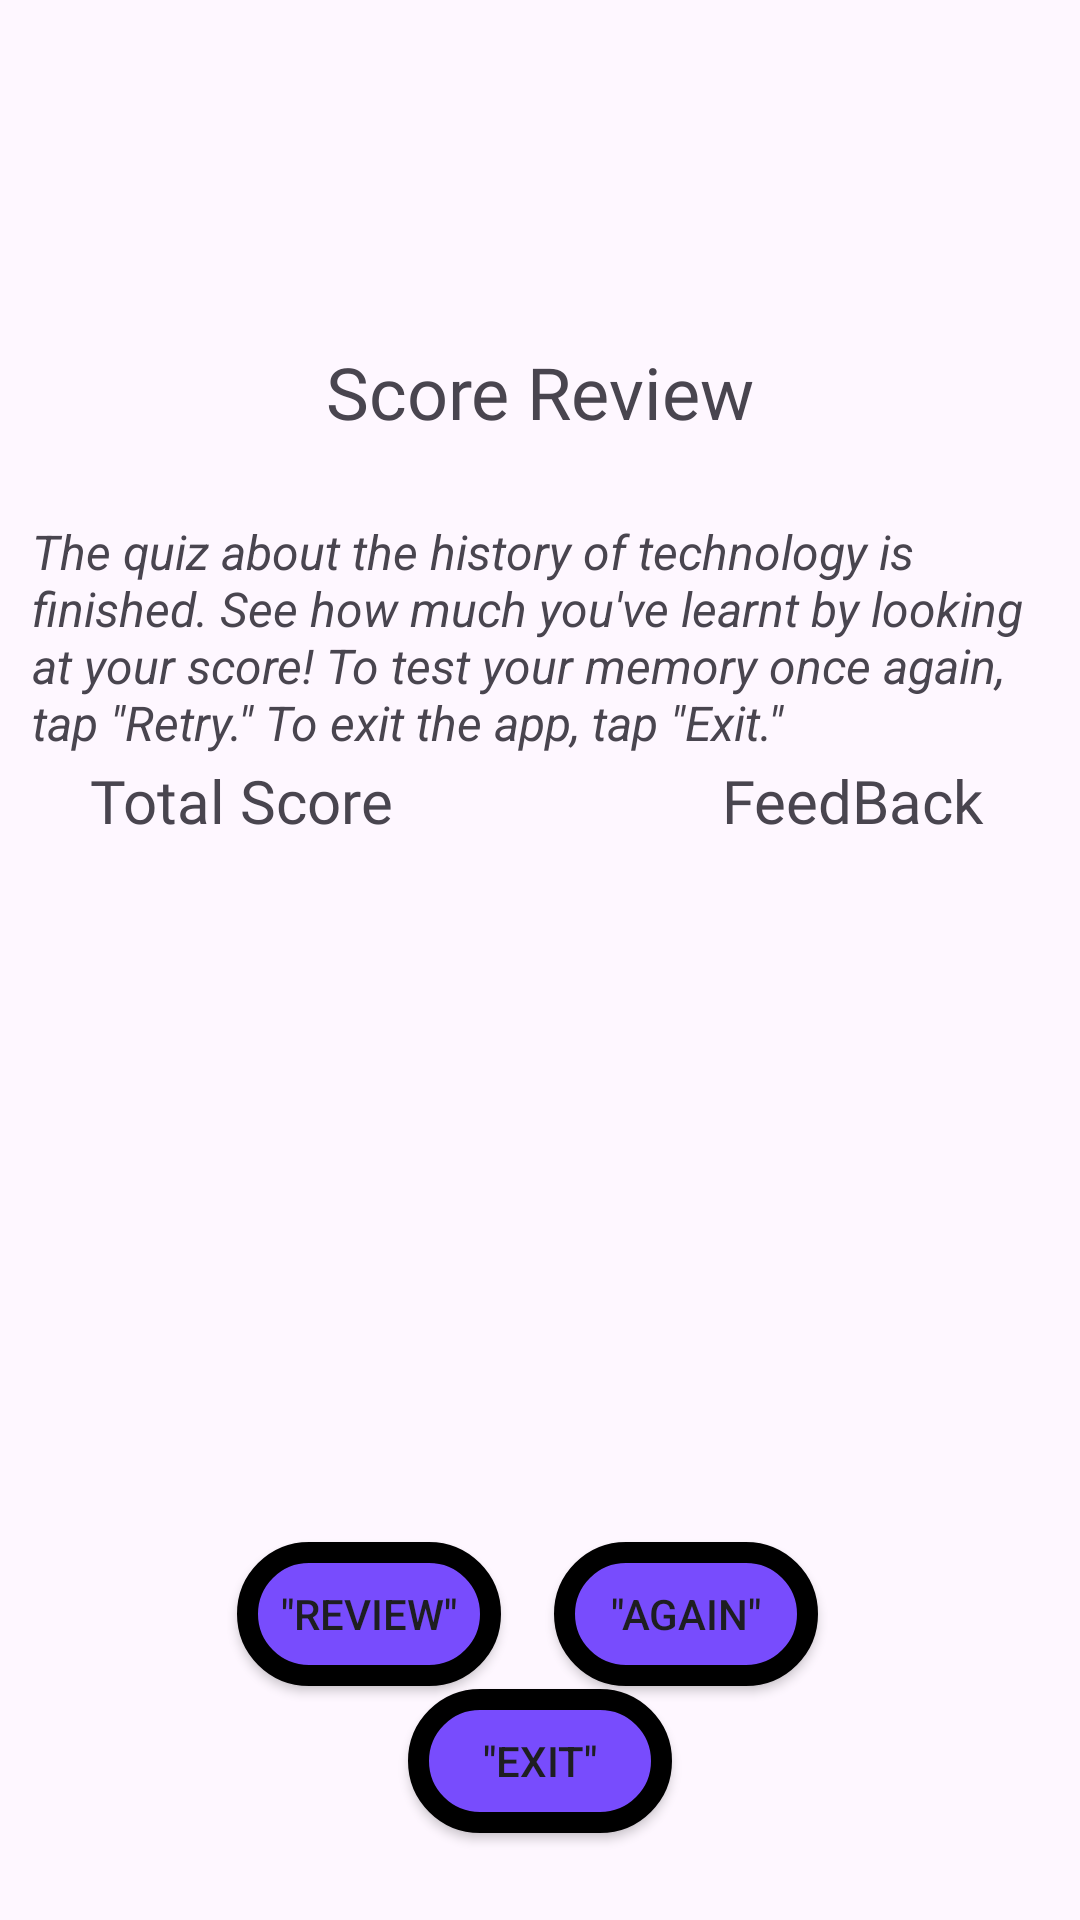

Produce the Android XML layout that renders to this screen, including the resource entries it uses.
<!-- AndroidManifest.xml: application theme Theme.FlashCardQuizApplication -->
<!-- res/layout/activity_score_review.xml -->
<?xml version="1.0" encoding="utf-8"?>
<androidx.constraintlayout.widget.ConstraintLayout xmlns:android="http://schemas.android.com/apk/res/android"
    xmlns:app="http://schemas.android.com/apk/res-auto"
    xmlns:tools="http://schemas.android.com/tools"
    android:id="@+id/main"
    android:layout_width="match_parent"
    android:layout_height="match_parent"
    tools:context=".ScoreReview">

    <Button
        android:id="@+id/btnExit"
        android:layout_width="wrap_content"
        android:layout_height="wrap_content"
        android:background="@drawable/border"
        android:text="&quot;Exit&quot;"
        android:textColor="#FB1C1D1D"
        app:layout_constraintBottom_toBottomOf="parent"
        app:layout_constraintEnd_toEndOf="parent"
        app:layout_constraintStart_toStartOf="parent"
        app:layout_constraintTop_toTopOf="parent"
        app:layout_constraintVertical_bias="0.951" />

    <TextView
        android:id="@+id/txtQ5Review"
        android:layout_width="378dp"
        android:layout_height="41dp"
        android:textSize="12sp"
        android:textStyle="italic"
        app:layout_constraintBottom_toBottomOf="parent"
        app:layout_constraintEnd_toEndOf="parent"
        app:layout_constraintHorizontal_bias="0.484"
        app:layout_constraintStart_toStartOf="parent"
        app:layout_constraintTop_toTopOf="parent"
        app:layout_constraintVertical_bias="0.8" />

    <TextView
        android:id="@+id/txtQ4Review"
        android:layout_width="374dp"
        android:layout_height="55dp"
        android:textSize="12sp"
        android:textStyle="italic"
        app:layout_constraintBottom_toBottomOf="parent"
        app:layout_constraintEnd_toEndOf="parent"
        app:layout_constraintHorizontal_bias="0.486"
        app:layout_constraintStart_toStartOf="parent"
        app:layout_constraintTop_toTopOf="parent"
        app:layout_constraintVertical_bias="0.736" />

    <TextView
        android:id="@+id/txtQ3Review"
        android:layout_width="378dp"
        android:layout_height="41dp"
        android:textSize="12sp"
        android:textStyle="italic"
        app:layout_constraintBottom_toBottomOf="parent"
        app:layout_constraintEnd_toEndOf="parent"
        app:layout_constraintHorizontal_bias="0.515"
        app:layout_constraintStart_toStartOf="parent"
        app:layout_constraintTop_toTopOf="parent"
        app:layout_constraintVertical_bias="0.662" />

    <TextView
        android:id="@+id/txtQ2Review"
        android:layout_width="378dp"
        android:layout_height="41dp"
        android:textSize="12sp"
        android:textStyle="italic"
        app:layout_constraintBottom_toBottomOf="parent"
        app:layout_constraintEnd_toEndOf="parent"
        app:layout_constraintHorizontal_bias="0.515"
        app:layout_constraintStart_toStartOf="parent"
        app:layout_constraintTop_toTopOf="parent"
        app:layout_constraintVertical_bias="0.602" />

    <Button
        android:id="@+id/btnReview"
        android:layout_width="wrap_content"
        android:layout_height="wrap_content"
        android:background="@drawable/border"
        android:text="&quot;Review&quot;"
        android:textColor="#FB1C1D1D"
        app:layout_constraintBottom_toBottomOf="parent"
        app:layout_constraintEnd_toEndOf="parent"
        app:layout_constraintHorizontal_bias="0.291"
        app:layout_constraintStart_toStartOf="parent"
        app:layout_constraintTop_toTopOf="parent"
        app:layout_constraintVertical_bias="0.868" />

    <Button
        android:id="@+id/btnAgain"
        android:layout_width="wrap_content"
        android:layout_height="wrap_content"
        android:background="@drawable/border"
        android:text="&quot;Again&quot;"
        android:textColor="#FB1C1D1D"
        app:layout_constraintBottom_toBottomOf="parent"
        app:layout_constraintEnd_toEndOf="parent"
        app:layout_constraintHorizontal_bias="0.679"
        app:layout_constraintStart_toStartOf="parent"
        app:layout_constraintTop_toTopOf="parent"
        app:layout_constraintVertical_bias="0.868" />

    <TextView
        android:id="@+id/txtFeedBack"
        android:layout_width="96dp"
        android:layout_height="49dp"
        android:textAlignment="center"
        android:textSize="20sp"
        android:textStyle="italic"
        app:layout_constraintBottom_toBottomOf="parent"
        app:layout_constraintEnd_toEndOf="parent"
        app:layout_constraintHorizontal_bias="0.876"
        app:layout_constraintStart_toStartOf="parent"
        app:layout_constraintTop_toTopOf="parent"
        app:layout_constraintVertical_bias="0.473" />

    <TextView
        android:id="@+id/txtTotalScore"
        android:layout_width="101dp"
        android:layout_height="43dp"
        android:textAlignment="center"
        android:textSize="20sp"
        android:textStyle="italic"
        app:layout_constraintBottom_toBottomOf="parent"
        app:layout_constraintEnd_toEndOf="parent"
        app:layout_constraintHorizontal_bias="0.117"
        app:layout_constraintStart_toStartOf="parent"
        app:layout_constraintTop_toTopOf="parent"
        app:layout_constraintVertical_bias="0.462" />

    <TextView
        android:id="@+id/txtFeedback"
        android:layout_width="wrap_content"
        android:layout_height="wrap_content"
        android:text="FeedBack"
        android:textSize="20sp"
        android:fontFamily="@font/anton_regular"
        app:layout_constraintBottom_toBottomOf="parent"
        app:layout_constraintEnd_toEndOf="parent"
        app:layout_constraintHorizontal_bias="0.883"
        app:layout_constraintStart_toStartOf="parent"
        app:layout_constraintTop_toTopOf="parent"
        app:layout_constraintVertical_bias="0.413" />

    <TextView
        android:id="@+id/txtTotal"
        android:layout_width="wrap_content"
        android:layout_height="wrap_content"
        android:text="Total Score"
        android:textSize="20sp"
        android:fontFamily="@font/anton_regular"
        app:layout_constraintBottom_toBottomOf="parent"
        app:layout_constraintEnd_toEndOf="parent"
        app:layout_constraintHorizontal_bias="0.116"
        app:layout_constraintStart_toStartOf="parent"
        app:layout_constraintTop_toTopOf="parent"
        app:layout_constraintVertical_bias="0.413" />

    <TextView
        android:id="@+id/txtParagraph2"
        android:layout_width="339dp"
        android:layout_height="89dp"
        android:text="The quiz about the history of technology is finished. See how much you've learnt by looking at your score! To test your memory once again, tap &quot;Retry.&quot; To exit the app, tap &quot;Exit.&quot;"
        android:textSize="16sp"
        android:textStyle="italic"
        app:layout_constraintBottom_toBottomOf="parent"
        app:layout_constraintEnd_toEndOf="parent"
        app:layout_constraintStart_toStartOf="parent"
        app:layout_constraintTop_toTopOf="parent"
        app:layout_constraintVertical_bias="0.314" />

    <TextView
        android:id="@+id/txtReviewHeading"
        android:layout_width="wrap_content"
        android:layout_height="wrap_content"
        android:fontFamily="@font/anton_regular"
        android:text="Score Review"
        android:textSize="24sp"
        app:layout_constraintBottom_toBottomOf="parent"
        app:layout_constraintEnd_toEndOf="parent"
        app:layout_constraintStart_toStartOf="parent"
        app:layout_constraintTop_toTopOf="parent"
        app:layout_constraintVertical_bias="0.188" />

    <TextView
        android:id="@+id/txtQ1Review"
        android:layout_width="378dp"
        android:layout_height="41dp"
        android:textSize="12sp"
        android:textStyle="italic"
        app:layout_constraintBottom_toBottomOf="parent"
        app:layout_constraintEnd_toEndOf="parent"
        app:layout_constraintHorizontal_bias="0.515"
        app:layout_constraintStart_toStartOf="parent"
        app:layout_constraintTop_toTopOf="parent"
        app:layout_constraintVertical_bias="0.543" />
</androidx.constraintlayout.widget.ConstraintLayout>
<!-- resources referenced by this layout -->
<resources>
  <!-- drawable border (drawable) -->
  <?xml version="1.0" encoding="utf-8"?>
  <shape xmlns:android="http://schemas.android.com/apk/res/android"> 
      <solid android:color="#784CFD"/> 
      <stroke android:width="7dp"/> 
      <corners android:radius="30dp"/> 
  </shape>
  <style name="Theme.FlashCardQuizApplication" parent="Base.Theme.FlashCardQuizApplication" />
  <style name="Base.Theme.FlashCardQuizApplication" parent="Theme.Material3.DayNight.NoActionBar">
          
          
      </style>
</resources>
